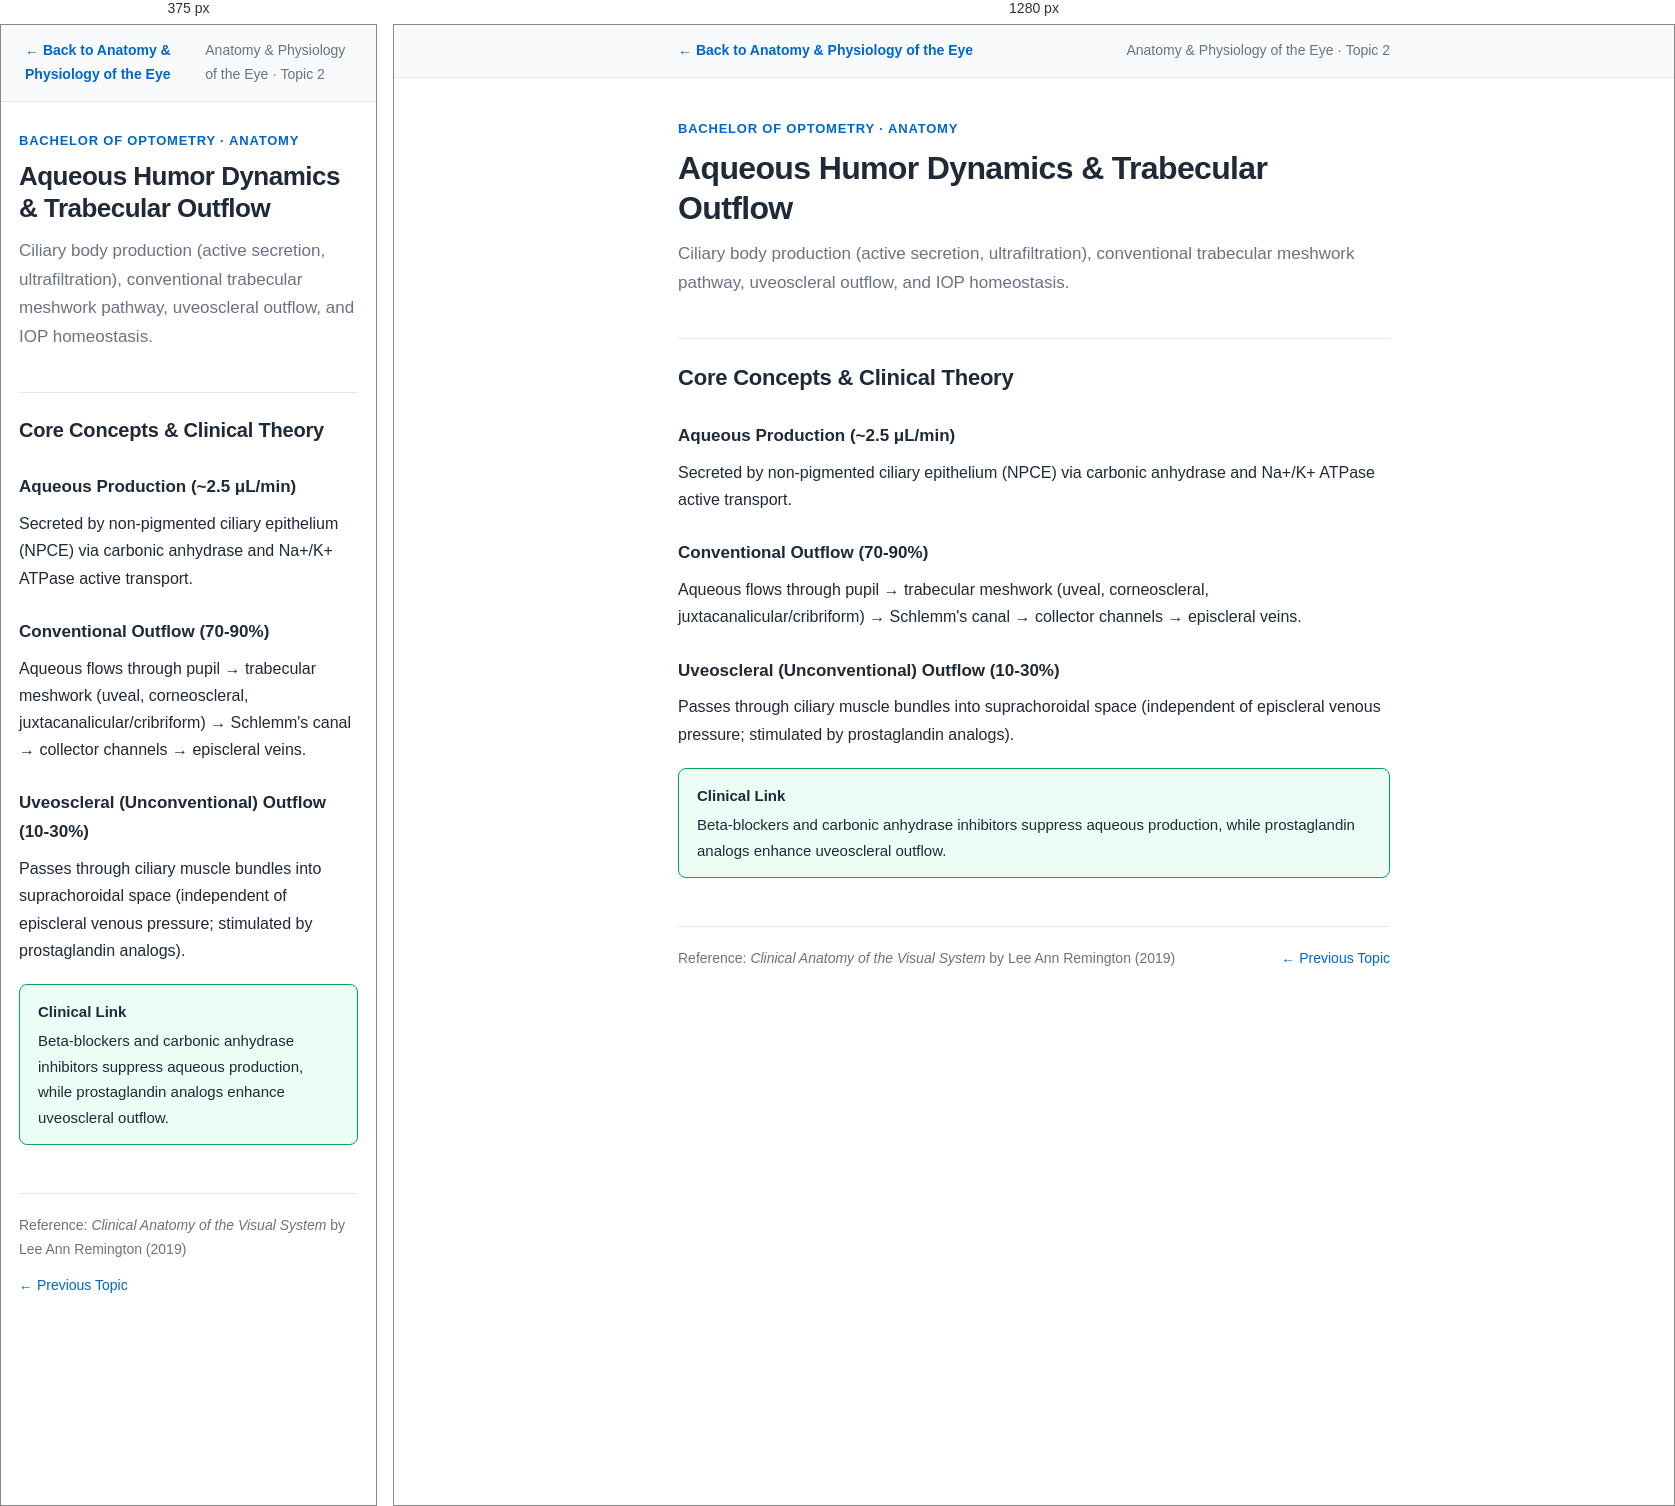
Rendered at 375 px and 1280 px, left to right.

<!-- file: ocular-anatomy-physiology-02.html -->
<!DOCTYPE html>
<html lang="en">
<head>
<meta charset="UTF-8">
<meta name="viewport" content="width=device-width, initial-scale=1.0">
<title>Aqueous Humor Dynamics & Trabecular Outflow — Anatomy & Physiology of the Eye Notes</title>
<link rel="stylesheet" href="notes.css">
</head>
<body>

<nav class="note-nav">
    <div class="note-nav-inner">
        <a class="note-return" href="../index.html#/course/7">&larr; Back to Anatomy & Physiology of the Eye</a>
        <span class="course-tag">Anatomy & Physiology of the Eye &middot; Topic 2</span>
    </div>
</nav>

<main>
<header class="note-header">
    <div class="note-eyebrow">Bachelor of Optometry &middot; Anatomy</div>
    <h1>Aqueous Humor Dynamics & Trabecular Outflow</h1>
    <p class="note-summary">Ciliary body production (active secretion, ultrafiltration), conventional trabecular meshwork pathway, uveoscleral outflow, and IOP homeostasis.</p>
</header>

<h2>Core Concepts &amp; Clinical Theory</h2>

<h3>Aqueous Production (~2.5 μL/min)</h3>
<p>Secreted by non-pigmented ciliary epithelium (NPCE) via carbonic anhydrase and Na+/K+ ATPase active transport.</p>

<h3>Conventional Outflow (70-90%)</h3>
<p>Aqueous flows through pupil → trabecular meshwork (uveal, corneoscleral, juxtacanalicular/cribriform) → Schlemm's canal → collector channels → episcleral veins.</p>

<h3>Uveoscleral (Unconventional) Outflow (10-30%)</h3>
<p>Passes through ciliary muscle bundles into suprachoroidal space (independent of episcleral venous pressure; stimulated by prostaglandin analogs).</p>

<div class="callout clinical">
    <span class="callout-title">Clinical Link</span>
    Beta-blockers and carbonic anhydrase inhibitors suppress aqueous production, while prostaglandin analogs enhance uveoscleral outflow.
</div>

<footer class="note-footer">
    <span>Reference: <em>Clinical Anatomy of the Visual System</em> by Lee Ann Remington (2019)</span>
    <div style="display:flex; gap:16px;"><a href="ocular-anatomy-physiology-01.html">&larr; Previous Topic</a></div>
</footer>
</main>
</body>
</html>

/* @media block from notes.css */
@media (max-width: 600px) {
    h1 { font-size: 26px; }
    h2 { font-size: 20px; }
    main { padding: 28px 18px 60px; }
}